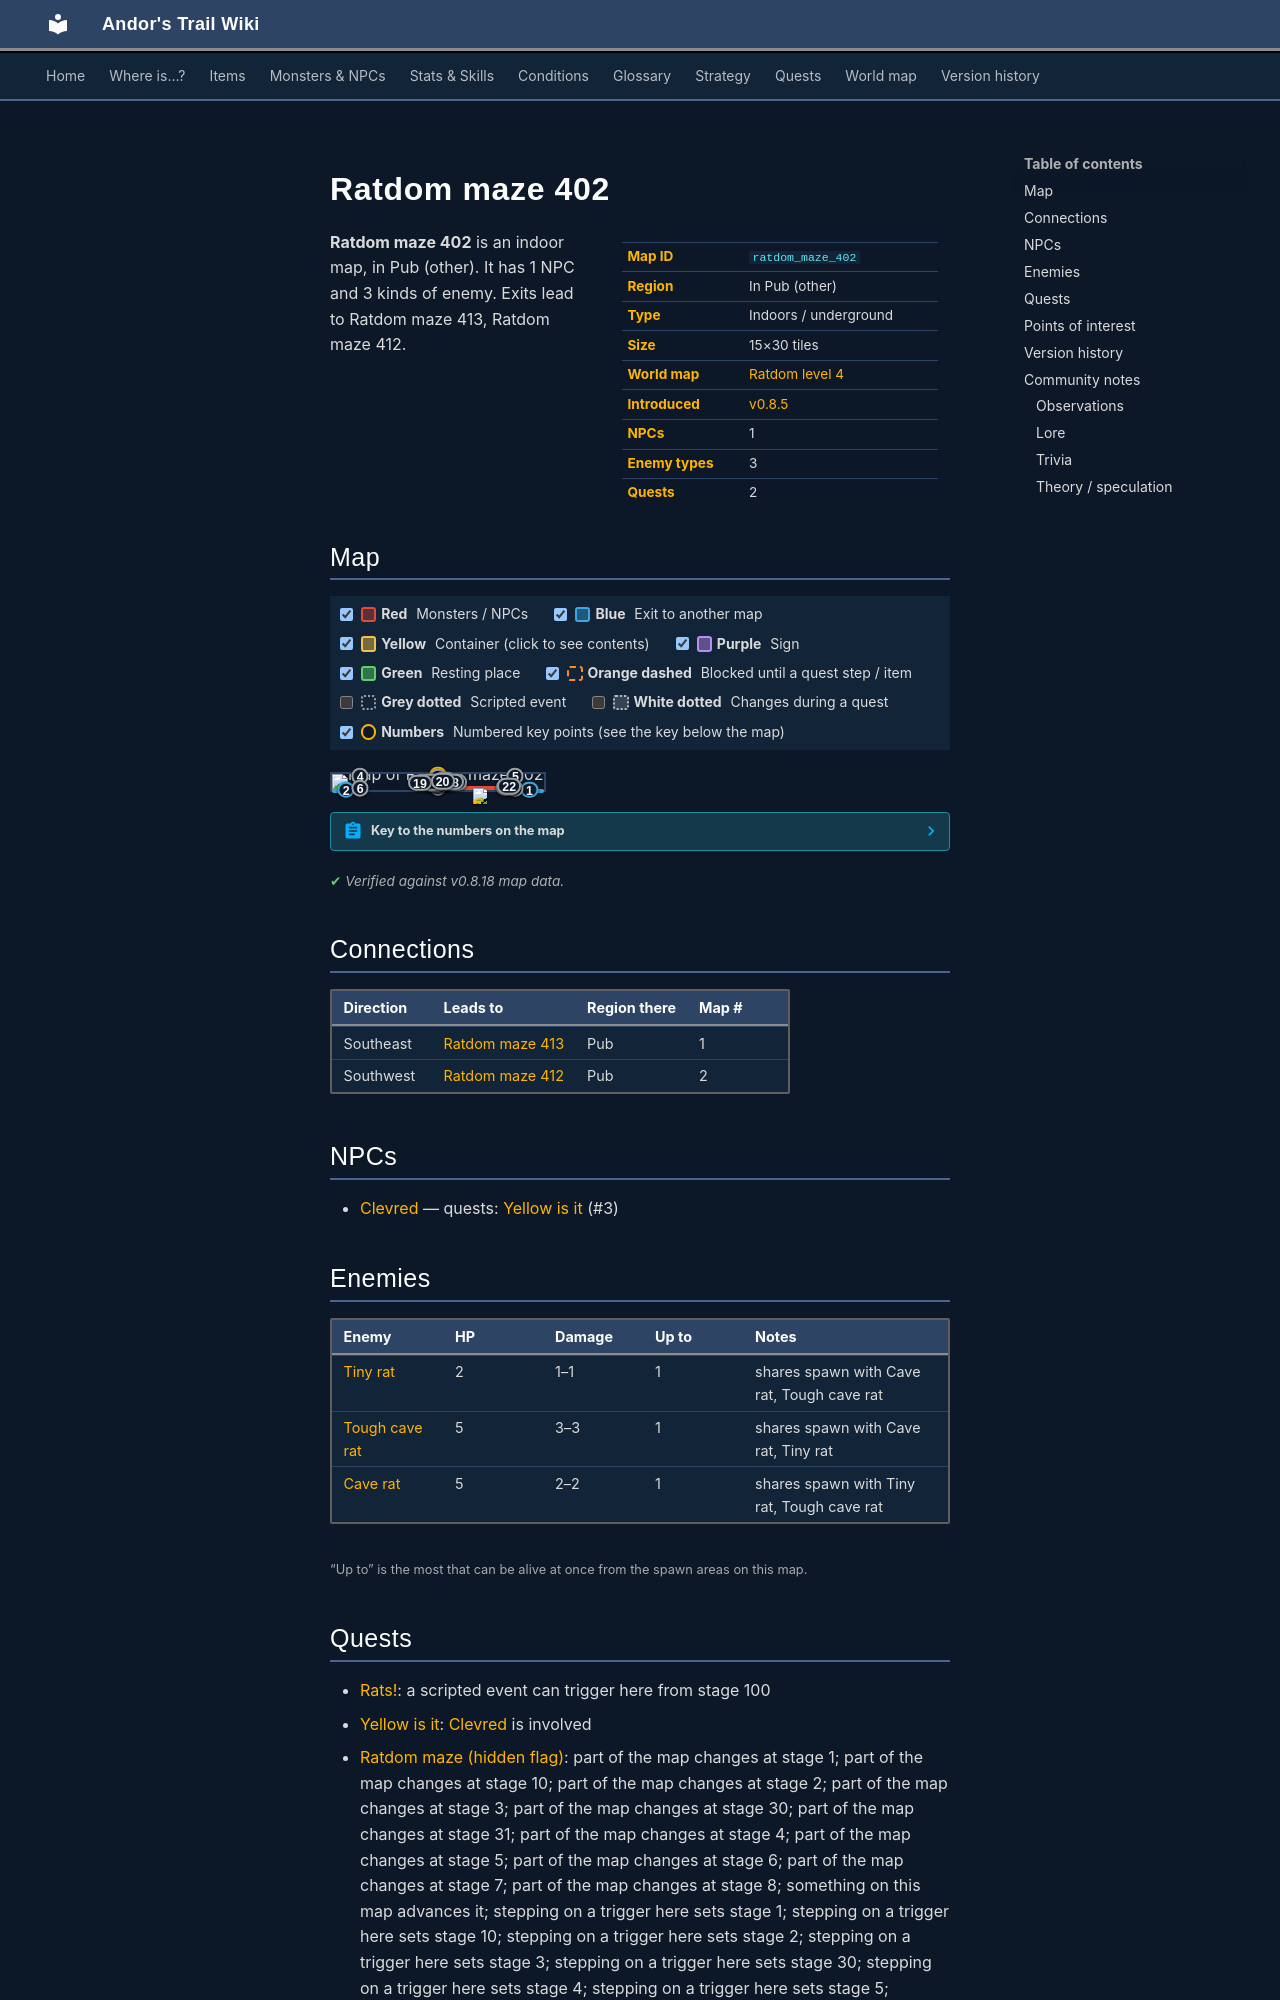

repository: asdfghjkl628/Andor-s-Trail-Wikiiii · page: maps/ratdom_maze_402/index.html · generator: mkdocs

---
description: "Ratdom maze 402 is an indoor location in Andor's Trail, in Pub (other). NPCs: Clevred. Enemies: Tiny rat, Tough cave rat, Cave rat. Exits to Ratdom maze 413, Ratdom maze 412."
---

# Ratdom maze 402

<div class="infobox" markdown>

| | |
|---|---|
| **Map ID** | `ratdom_maze_402` |
| **Region** | In Pub (other) |
| **Type** | Indoors / underground |
| **Size** | 15×30 tiles |
| **World map** | [Ratdom level 4](index.md) |
| **Introduced** | [v0.8.5](../versions/0.8.5.md) |
| **NPCs** | 1 |
| **Enemy types** | 3 |
| **Quests** | 2 |

</div>

**Ratdom maze 402** is an indoor map, in Pub (other). It has 1 NPC and 3 kinds of enemy. Exits lead to Ratdom maze 413, Ratdom maze 412.
